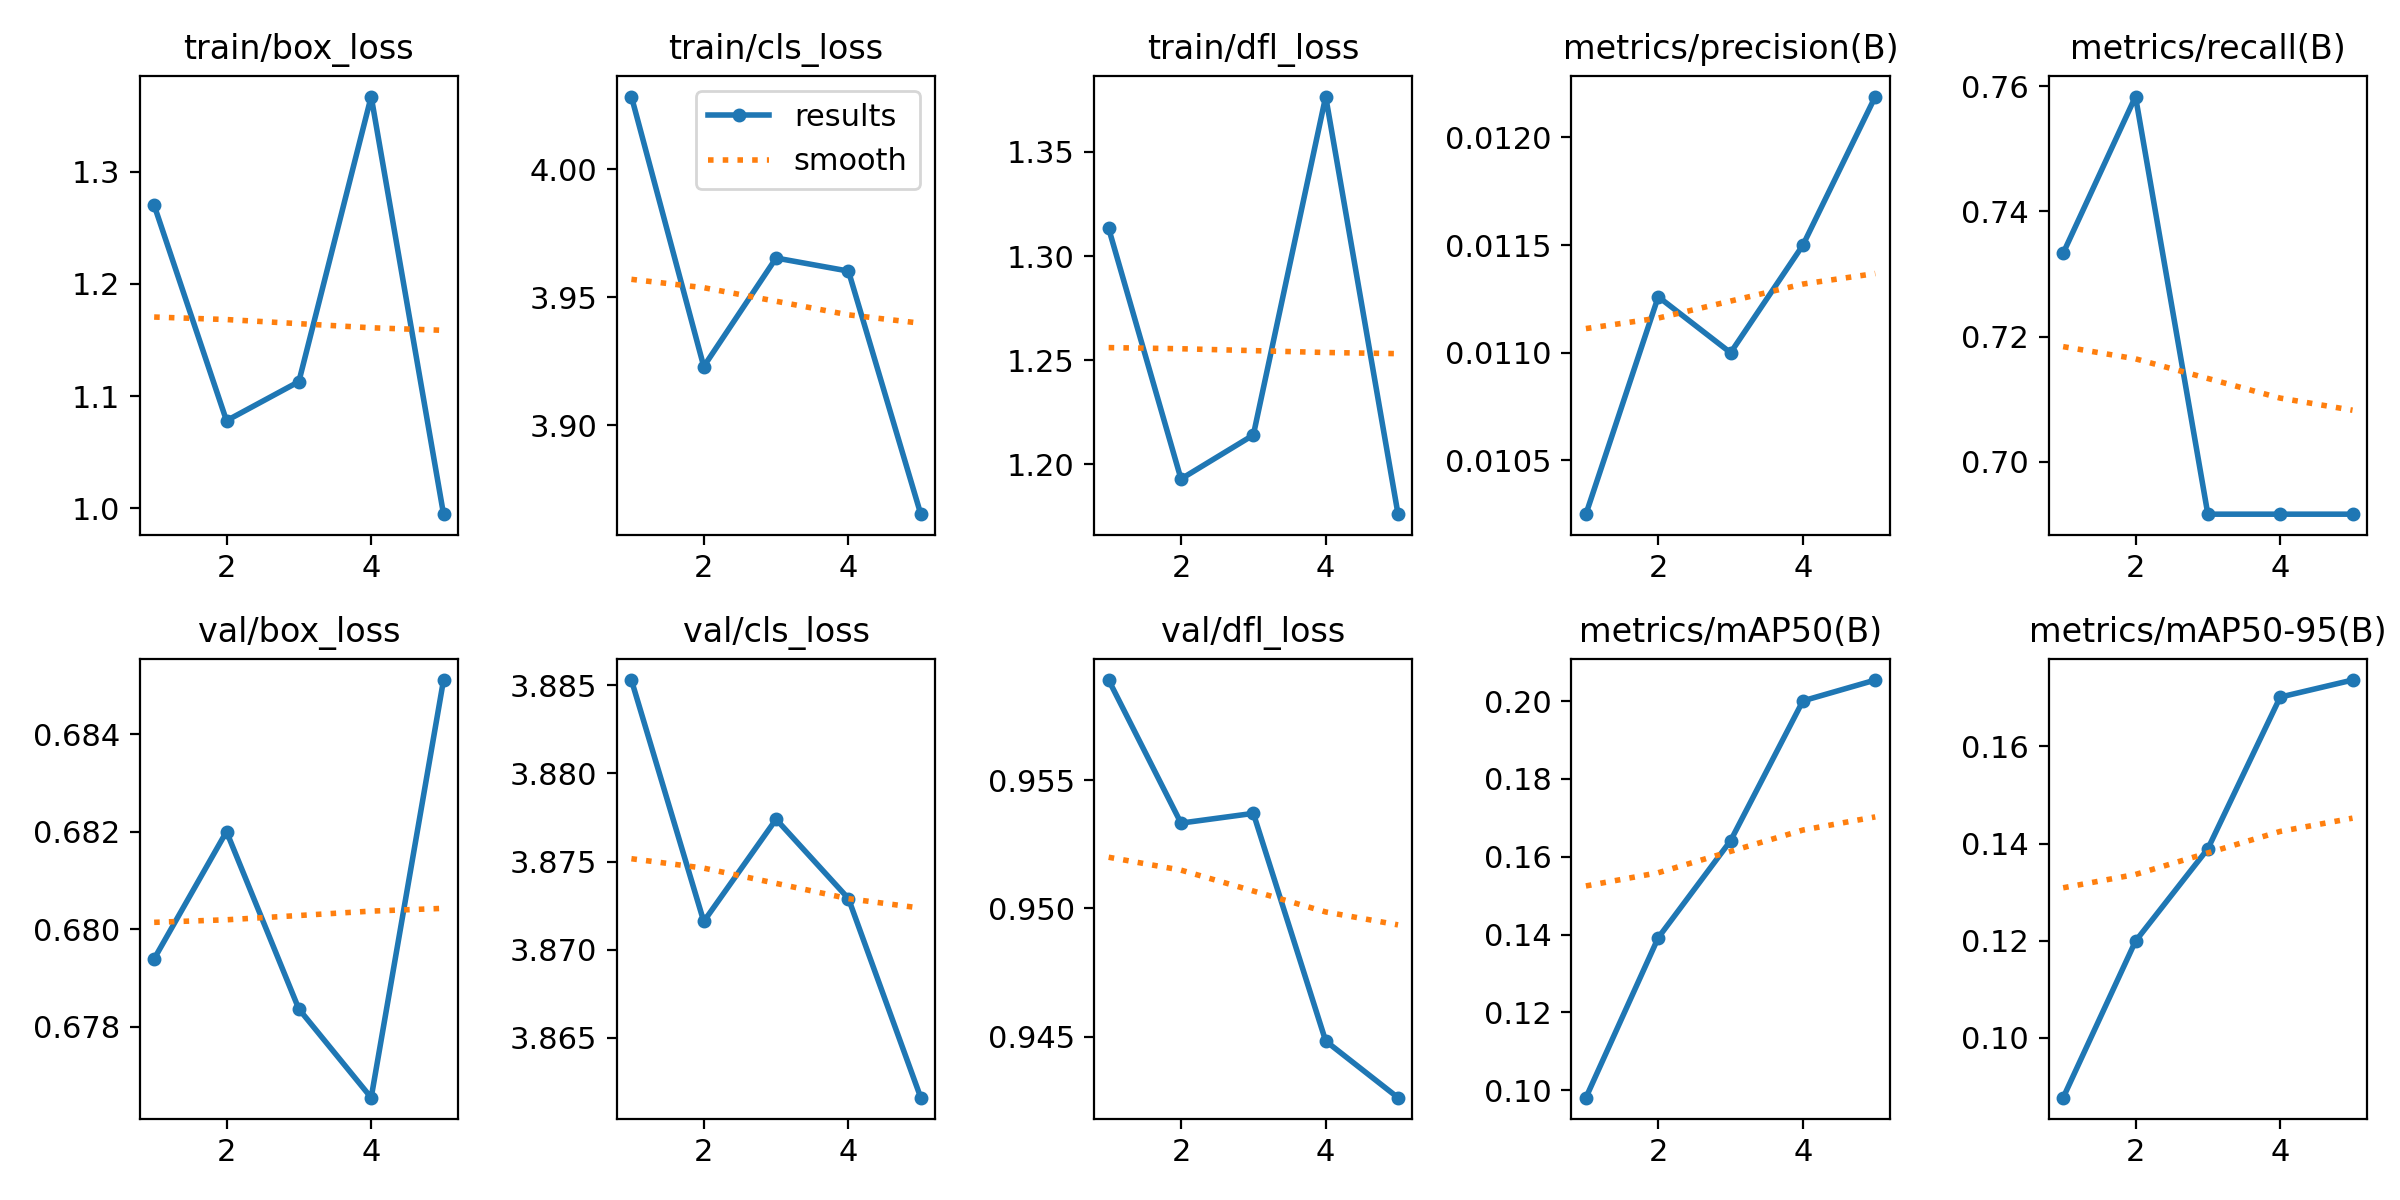

Data behind this chart, as committed beside it:
epoch, train/box_loss, train/cls_loss, train/dfl_loss, metrics/precision(B), metrics/recall(B), metrics/mAP50(B), metrics/mAP50-95(B), val/box_loss, val/cls_loss, val/dfl_loss, lr/pg0, lr/pg1, lr/pg2
1, 1.27, 4.028, 1.313, 0.01025, 0.7333, 0.09806, 0.08769, 0.6794, 3.885, 0.9589, 9.09e-06, 9.09e-06, 9.09e-06
2, 1.078, 3.923, 1.193, 0.01126, 0.7583, 0.1392, 0.1199, 0.682, 3.872, 0.9533, 2.1871e-05, 2.1871e-05, 2.1871e-05
3, 1.113, 3.965, 1.214, 0.011, 0.6917, 0.1641, 0.1389, 0.6784, 3.877, 0.9537, 2.7452e-05, 2.7452e-05, 2.7452e-05
4, 1.367, 3.96, 1.377, 0.0115, 0.6917, 0.2001, 0.1701, 0.6765, 3.873, 0.9448, 2.5834e-05, 2.5834e-05, 2.5834e-05
5, 0.9948, 3.865, 1.176, 0.01219, 0.6917, 0.2054, 0.1737, 0.6851, 3.862, 0.9426, 1.7016e-05, 1.7016e-05, 1.7016e-05
